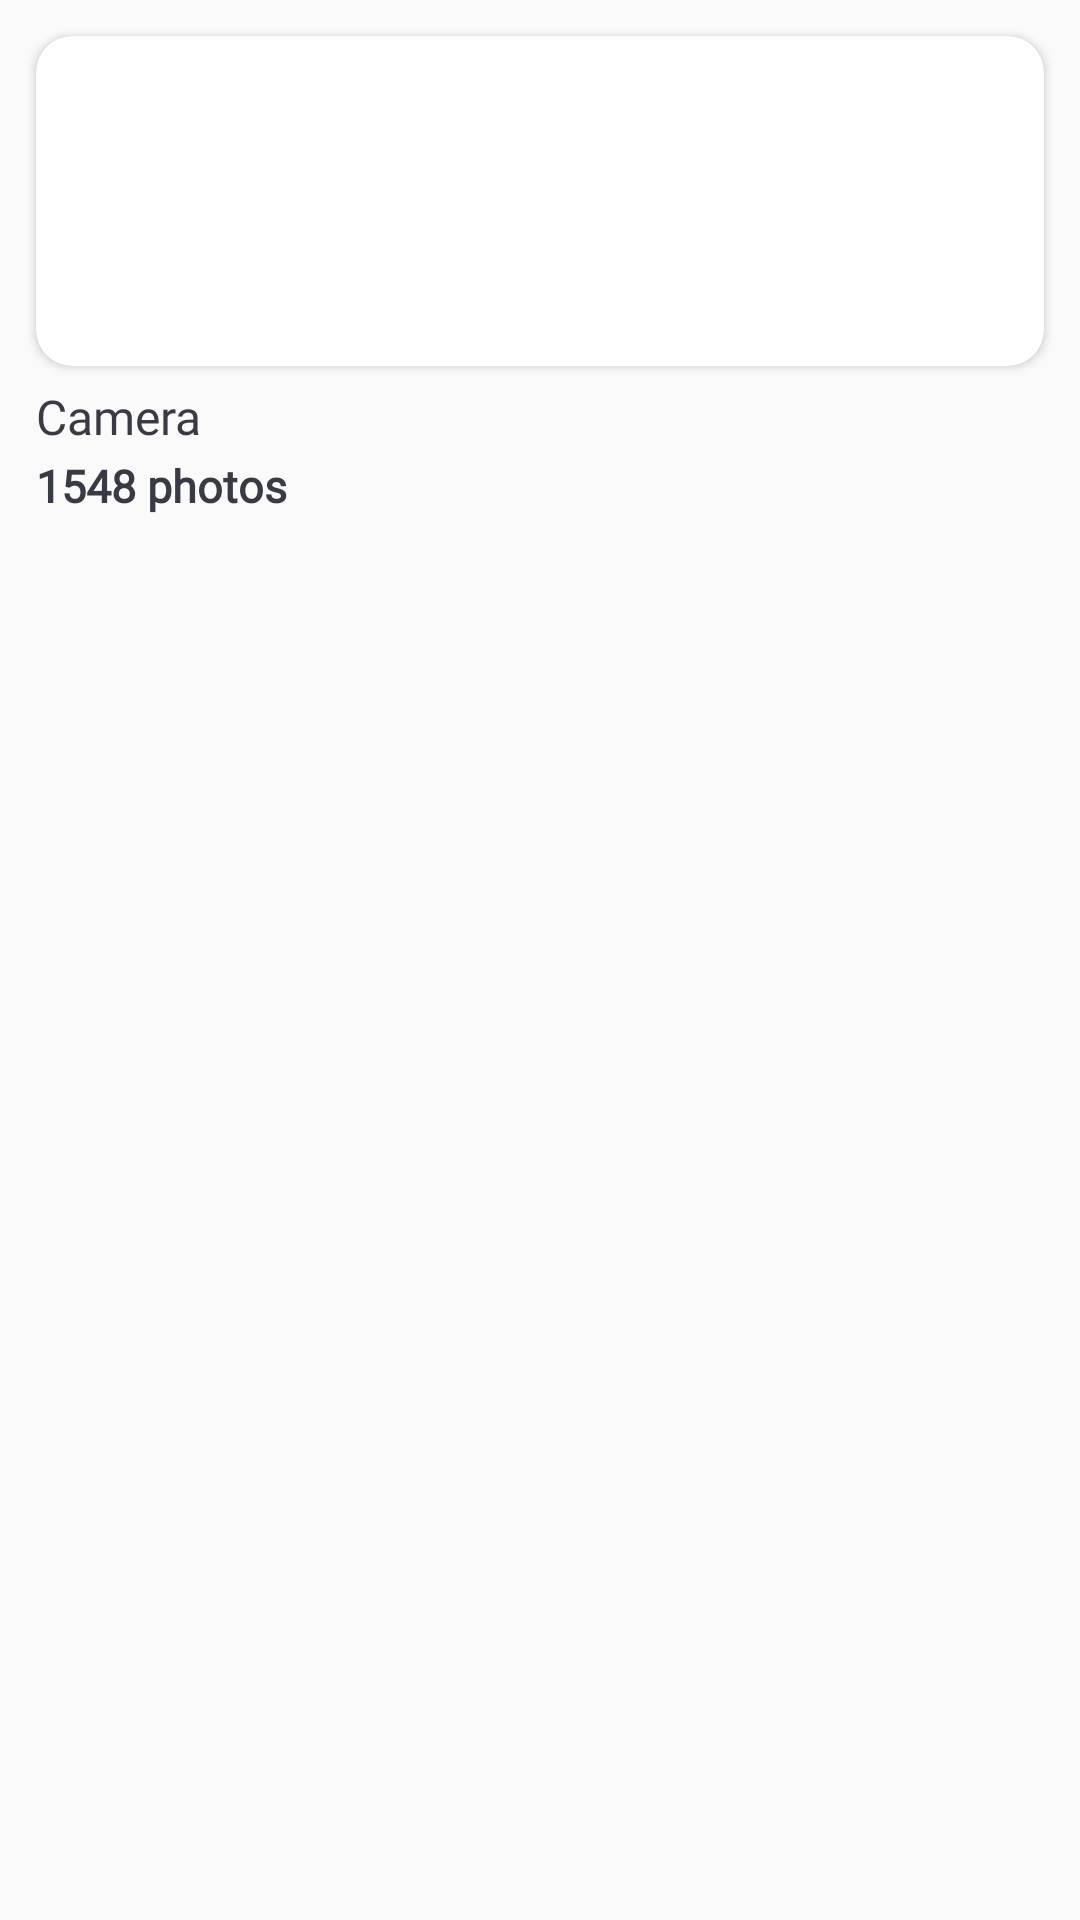

The Android layout XML behind this screen, and the referenced resources:
<!-- AndroidManifest.xml: application theme Theme.FileNest -->
<!-- res/layout/image_folder_item.xml -->
<?xml version="1.0" encoding="utf-8"?>
<layout xmlns:android="http://schemas.android.com/apk/res/android"
    xmlns:app="http://schemas.android.com/apk/res-auto"
    xmlns:tools="http://schemas.android.com/tools">
<androidx.constraintlayout.widget.ConstraintLayout
    android:layout_width="match_parent"
    android:padding="8dp"
    android:layout_height="wrap_content">

    <androidx.cardview.widget.CardView
        android:id="@+id/cardView9"
        android:layout_width="match_parent"
        android:layout_height="wrap_content"
        android:layout_margin="4dp"
        android:layout_marginEnd="4dp"
        android:layout_marginRight="4dp"
        app:cardCornerRadius="12dp"
        app:layout_constraintEnd_toEndOf="parent"
        app:layout_constraintStart_toStartOf="parent"
        app:layout_constraintTop_toTopOf="parent">

        <androidx.constraintlayout.widget.ConstraintLayout
            android:layout_width="match_parent"
            android:layout_height="match_parent">

            <ImageView
                android:id="@+id/iv"
                android:layout_width="match_parent"
                android:layout_height="110dp"
                android:scaleType="centerCrop"
                app:layout_constraintTop_toTopOf="parent"
                app:layout_constraintBottom_toBottomOf="parent"
                />

            <ImageView
                android:id="@+id/ic_select"
                android:layout_width="16dp"
                android:layout_height="16dp"
                android:layout_marginTop="8dp"
                android:layout_marginEnd="8dp"
                android:layout_marginRight="8dp"
                android:src="@drawable/no_select"
                app:layout_constraintEnd_toEndOf="parent"
                app:layout_constraintTop_toTopOf="parent"
                android:background="?attr/selectableItemBackgroundBorderless"
                />

        </androidx.constraintlayout.widget.ConstraintLayout>

    </androidx.cardview.widget.CardView>

    <TextView
        android:id="@+id/tv_folder"
        android:layout_width="wrap_content"
        android:layout_height="wrap_content"
        android:layout_marginTop="6dp"
        android:fontFamily="@font/itc_avant_garde_std_md"
        android:text="Camera"
        android:textColor="#383B44"
        android:textSize="16sp"
        app:layout_constraintStart_toStartOf="@+id/cardView9"
        app:layout_constraintTop_toBottomOf="@+id/cardView9" />

    <TextView
        android:id="@+id/tv_counter"
        android:layout_width="wrap_content"
        android:layout_height="wrap_content"
        android:layout_marginTop="2dp"
        android:fontFamily="@font/itc_avant_garde_std_xl_t"
        android:text="1548 photos"
        android:textColor="#383B44"
        android:textSize="15sp"
        android:textStyle="bold"
        app:layout_constraintStart_toStartOf="@+id/tv_folder"
        app:layout_constraintTop_toBottomOf="@+id/tv_folder" />

</androidx.constraintlayout.widget.ConstraintLayout>
</layout>
<!-- resources referenced by this layout -->
<resources>
  <style name="Theme.FileNest" parent="Base.Theme.FileNest" />
  <style name="Base.Theme.FileNest" parent="Theme.AppCompat.Light.NoActionBar">
          
          <item name="colorPrimary">@color/red</item>
          <item name="colorSecondary">@color/yellow</item>
          <item name="colorAccent">@color/red</item>
          <item name="colorOnPrimary">@color/red</item>
          
      </style>
  <color name="red">#FE355A</color>
  <color name="yellow">#DEE818</color>
</resources>
